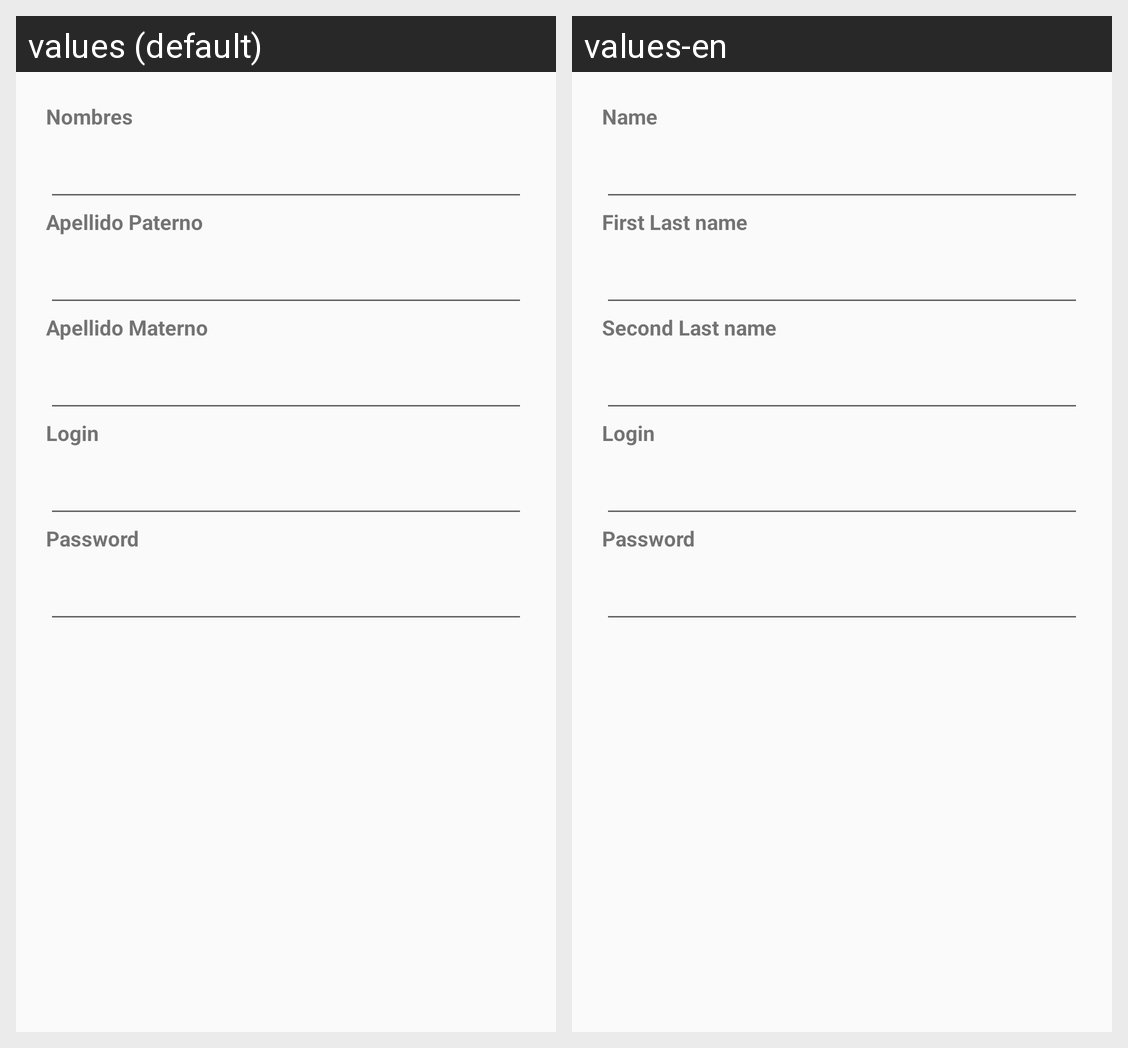

The Android screen above is rendered under two locales of the same app. Produce the string resources it draws, with the default and per-locale values.
Android screen res/layout/activity_mantener_usuario.xml rendered under 2 locales, left to right: values (default), values-en. Device: Nexus 5 (rendered at 1080×1920; each locale shown at half size, 540×960, under a caption strip naming it); theme AppTheme.
Strings drawn on this screen, with the default value and each locale's value (text and hints the layout hard-codes, and strings that could not be matched under every locale, appear in the picture but are not listed):

usuario_txtNombre
  values: Nombres
  values-en: Name

usuario_txtApellidoP
  values: Apellido Paterno
  values-en: First Last name

usuario_txtApellidoM
  values: Apellido Materno
  values-en: Second Last name

usuario_txtLogin
  values: Login
  values-en: Login

usuario_txtPassword
  values: Password
  values-en: Password
